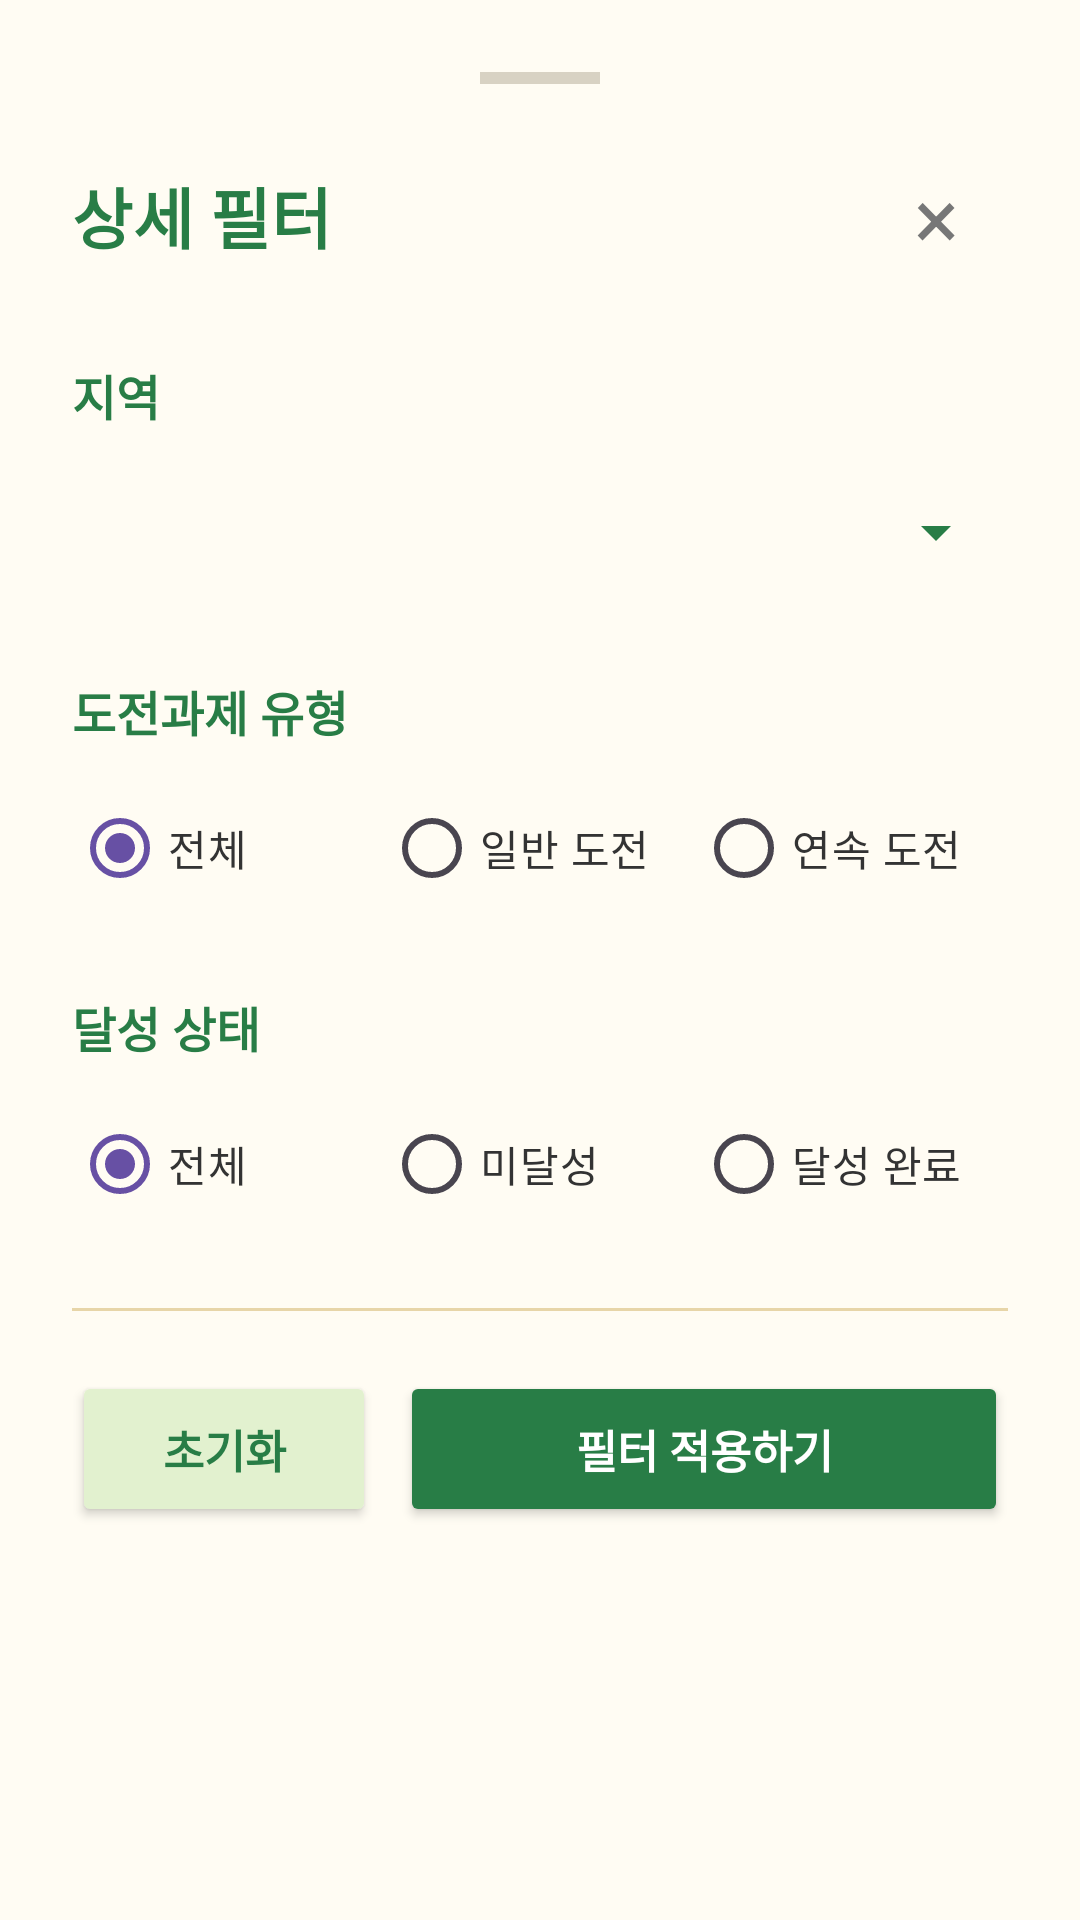

Here is an Android app screen rendered from its layout file. Give the layout XML and the strings, colors and styles it references.
<!-- AndroidManifest.xml: application theme Theme.FootPrint -->
<!-- res/layout/bottom_sheet_challenge_filter.xml -->
<?xml version="1.0" encoding="utf-8"?>
<LinearLayout
    xmlns:android="http://schemas.android.com/apk/res/android"
    android:layout_width="match_parent"
    android:layout_height="wrap_content"
    android:orientation="vertical"
    android:background="#FFFCF3"
    android:padding="24dp">

    
    <View
        android:layout_width="40dp"
        android:layout_height="4dp"
        android:layout_gravity="center_horizontal"
        android:layout_marginBottom="20dp"
        android:background="#D8D2C3" />

    
    <LinearLayout
        android:layout_width="match_parent"
        android:layout_height="wrap_content"
        android:gravity="center_vertical"
        android:orientation="horizontal">

        <TextView
            android:layout_width="0dp"
            android:layout_height="wrap_content"
            android:layout_weight="1"
            android:text="상세 필터"
            android:textColor="#287D46"
            android:textSize="22sp"
            android:textStyle="bold" />

        <TextView
            android:id="@+id/btnCloseFilter"
            android:layout_width="48dp"
            android:layout_height="48dp"
            android:gravity="center"
            android:text="×"
            android:textColor="#777777"
            android:textSize="28sp"
            android:contentDescription="필터 닫기" />

    </LinearLayout>

    
    <TextView
        android:layout_width="match_parent"
        android:layout_height="wrap_content"
        android:layout_marginTop="24dp"
        android:text="지역"
        android:textColor="#287D46"
        android:textSize="16sp"
        android:textStyle="bold" />

    <Spinner
        android:id="@+id/spinnerRegion"
        android:layout_width="match_parent"
        android:layout_height="48dp"
        android:layout_marginTop="10dp"
        android:backgroundTint="#287D46"
        android:spinnerMode="dropdown" />

    
    <TextView
        android:layout_width="match_parent"
        android:layout_height="wrap_content"
        android:layout_marginTop="24dp"
        android:text="도전과제 유형"
        android:textColor="#287D46"
        android:textSize="16sp"
        android:textStyle="bold" />

    <RadioGroup
        android:id="@+id/rgChallengeType"
        android:layout_width="match_parent"
        android:layout_height="wrap_content"
        android:layout_marginTop="10dp"
        android:orientation="horizontal"
        android:checkedButton="@id/rbTypeAll">

        <RadioButton
            android:id="@+id/rbTypeAll"
            android:layout_width="0dp"
            android:layout_height="48dp"
            android:layout_weight="1"
            android:buttonTint="#287D46"
            android:text="전체"
            android:textColor="#333333" />

        <RadioButton
            android:id="@+id/rbTypeSingle"
            android:layout_width="0dp"
            android:layout_height="48dp"
            android:layout_weight="1"
            android:buttonTint="#287D46"
            android:text="일반 도전"
            android:textColor="#333333" />

        <RadioButton
            android:id="@+id/rbTypeMulti"
            android:layout_width="0dp"
            android:layout_height="48dp"
            android:layout_weight="1"
            android:buttonTint="#287D46"
            android:text="연속 도전"
            android:textColor="#333333" />

    </RadioGroup>

    
    <TextView
        android:layout_width="match_parent"
        android:layout_height="wrap_content"
        android:layout_marginTop="24dp"
        android:text="달성 상태"
        android:textColor="#287D46"
        android:textSize="16sp"
        android:textStyle="bold" />

    <RadioGroup
        android:id="@+id/rgChallengeStatus"
        android:layout_width="match_parent"
        android:layout_height="wrap_content"
        android:layout_marginTop="10dp"
        android:orientation="horizontal"
        android:checkedButton="@id/rbStatusAll">

        <RadioButton
            android:id="@+id/rbStatusAll"
            android:layout_width="0dp"
            android:layout_height="48dp"
            android:layout_weight="1"
            android:buttonTint="#287D46"
            android:text="전체"
            android:textColor="#333333" />

        <RadioButton
            android:id="@+id/rbStatusIncomplete"
            android:layout_width="0dp"
            android:layout_height="48dp"
            android:layout_weight="1"
            android:buttonTint="#287D46"
            android:text="미달성"
            android:textColor="#333333" />

        <RadioButton
            android:id="@+id/rbStatusCompleted"
            android:layout_width="0dp"
            android:layout_height="48dp"
            android:layout_weight="1"
            android:buttonTint="#287D46"
            android:text="달성 완료"
            android:textColor="#333333" />

    </RadioGroup>

    
    <View
        android:layout_width="match_parent"
        android:layout_height="1dp"
        android:layout_marginTop="24dp"
        android:background="#E7D5A8" />

    
    <LinearLayout
        android:layout_width="match_parent"
        android:layout_height="wrap_content"
        android:layout_marginTop="20dp"
        android:orientation="horizontal">

        <Button
            android:id="@+id/btnResetFilter"
            android:layout_width="0dp"
            android:layout_height="52dp"
            android:layout_weight="1"
            android:layout_marginEnd="8dp"
            android:backgroundTint="#E2F1CF"
            android:text="초기화"
            android:textColor="#287D46"
            android:textSize="15sp"
            android:textStyle="bold" />

        <Button
            android:id="@+id/btnApplyFilter"
            android:layout_width="0dp"
            android:layout_height="52dp"
            android:layout_weight="2"
            android:backgroundTint="#287D46"
            android:text="필터 적용하기"
            android:textColor="#FFFFFF"
            android:textSize="15sp"
            android:textStyle="bold" />

    </LinearLayout>

</LinearLayout>
<!-- resources referenced by this layout -->
<resources>
  <style name="Theme.FootPrint" parent="Base.Theme.FootPrint" />
  <style name="Base.Theme.FootPrint" parent="Theme.Material3.DayNight.NoActionBar">
          
          
      </style>
</resources>
